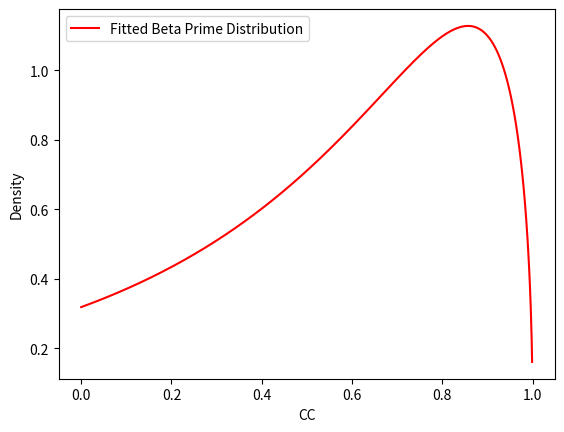

Source code (Python):
import numpy as np
import matplotlib.pyplot as plt
from scipy.stats import betaprime
from scipy.optimize import curve_fit

# CCデータの生成 (例としてランダムデータを生成)
np.random.seed(42)
cc_data = np.random.rand(1000)

# ヒストグラムを作成
num_bins = 50
hist, bin_edges = np.histogram(cc_data, bins=num_bins, density=True)
bin_centers = (bin_edges[:-1] + bin_edges[1:]) / 2

# 第二種ベータ分布の確率密度関数
def betaprime_pdf(x, alpha, beta):
    return betaprime.pdf(1-x, alpha, beta)

# 第二種ベータ分布にフィット
x=np.arange(0,1,0.001)

plt.plot(x, betaprime_pdf(x, 1.5,2.5), 'r-', label="Fitted Beta Prime Distribution")
plt.xlabel("CC")
plt.ylabel("Density")
plt.legend()
plt.show()

